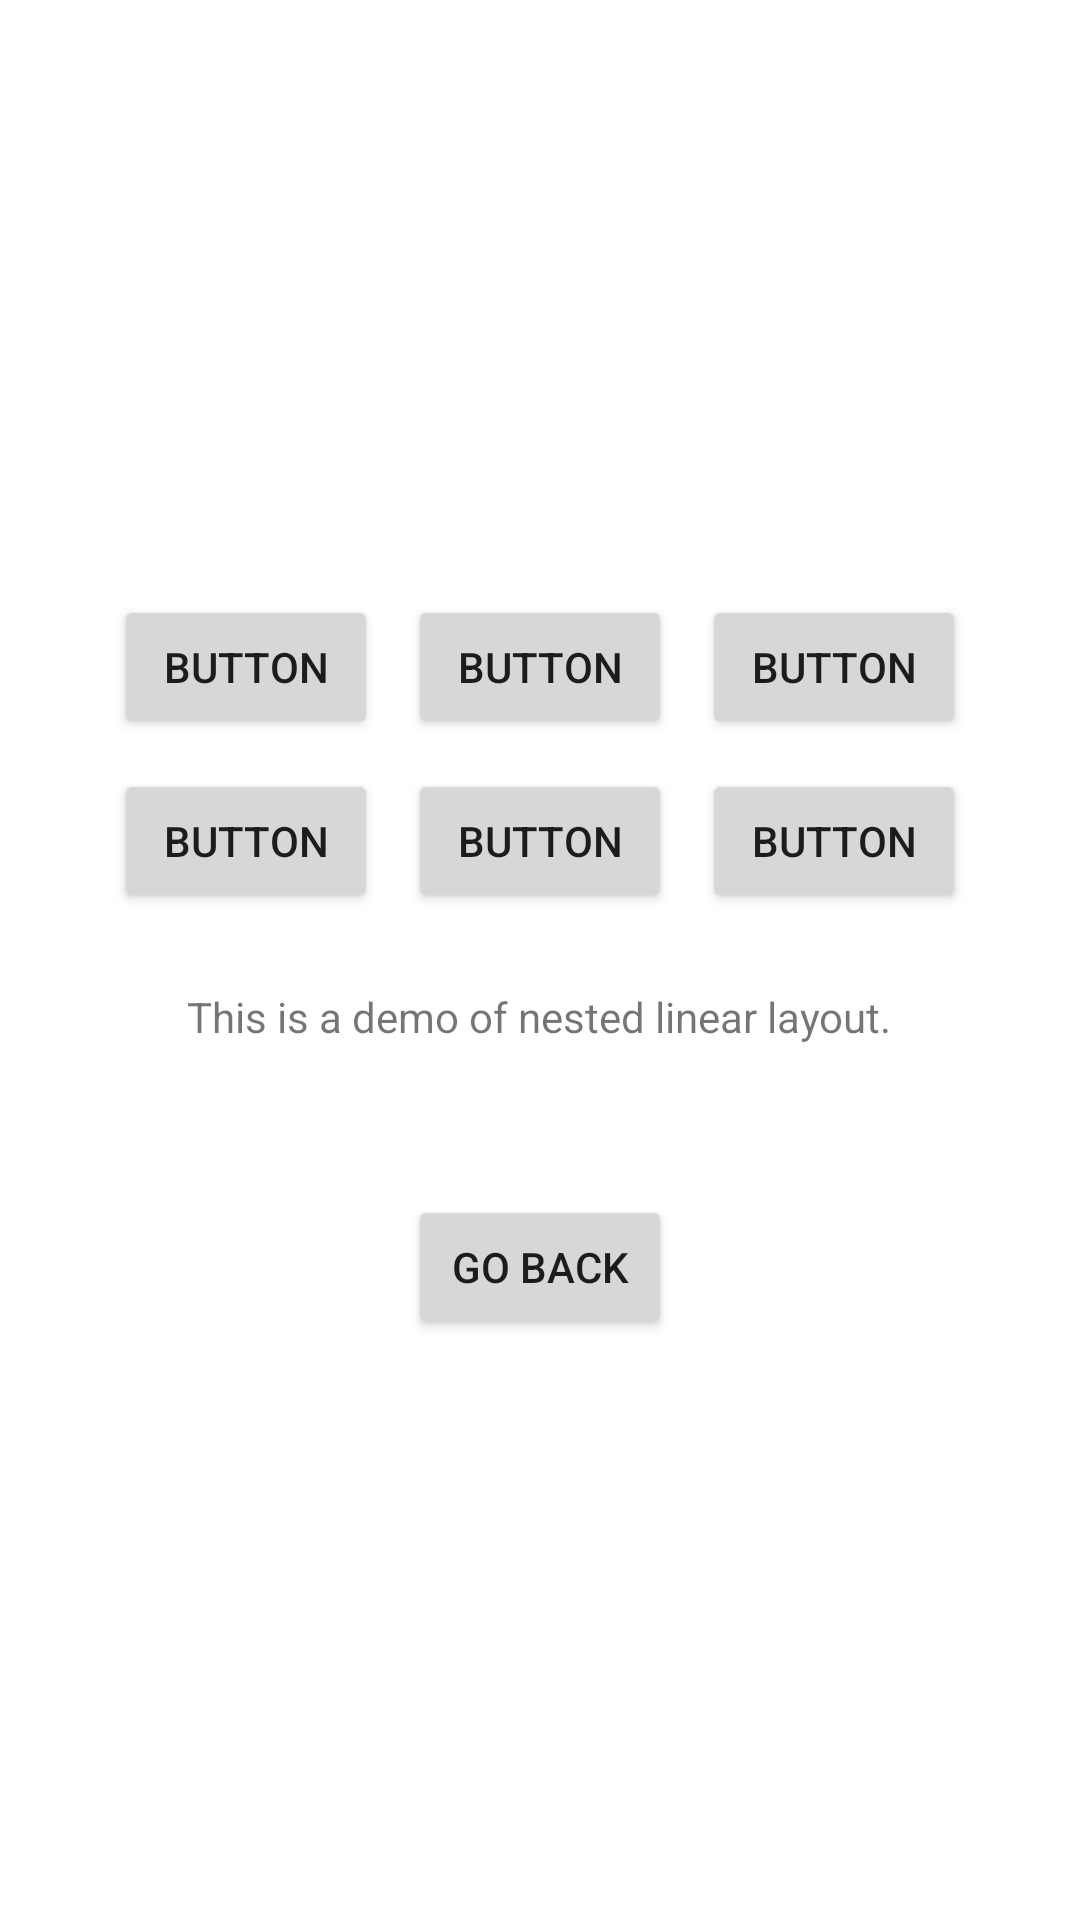

This screen was rendered from an Android layout file. Write that file and the resources it references.
<!-- AndroidManifest.xml: application theme Theme.MobileDemo -->
<!-- res/layout/activity_nested_layout.xml -->
<?xml version="1.0" encoding="utf-8"?>

<LinearLayout xmlns:android="http://schemas.android.com/apk/res/android"
    xmlns:tools="http://schemas.android.com/tools"
    android:layout_width="match_parent"
    android:layout_height="match_parent"
    android:gravity="center"
    android:orientation="vertical"
    tools:context=".NestedLayoutActivity">

    <LinearLayout
        android:layout_width="wrap_content"
        android:layout_height="wrap_content"
        android:orientation="horizontal">

        <Button
            android:id="@+id/button1"
            android:layout_width="wrap_content"
            android:layout_height="wrap_content"
            android:layout_margin="5dp"
            android:text="Button"/>

        <Button
            android:id="@+id/button2"
            android:layout_width="wrap_content"
            android:layout_height="wrap_content"
            android:layout_margin="5dp"
            android:text="Button"/>

        <Button
            android:id="@+id/button3"
            android:layout_width="wrap_content"
            android:layout_height="wrap_content"
            android:layout_margin="5dp"
            android:text="Button"/>

    </LinearLayout>

    <LinearLayout
        android:layout_width="wrap_content"
        android:layout_height="wrap_content"
        android:orientation="horizontal">

        <Button
            android:id="@+id/button4"
            android:layout_width="wrap_content"
            android:layout_height="wrap_content"
            android:layout_margin="5dp"
            android:text="Button" />

        <Button
            android:id="@+id/button5"
            android:layout_width="wrap_content"
            android:layout_height="wrap_content"
            android:layout_margin="5dp"
            android:text="Button" />

        <Button
            android:id="@+id/button6"
            android:layout_width="wrap_content"
            android:layout_height="wrap_content"
            android:layout_margin="5dp"
            android:text="Button" />

    </LinearLayout>

    <LinearLayout
        android:layout_width="wrap_content"
        android:layout_height="wrap_content"
        android:layout_gravity="center"
        android:layout_marginTop="20dp"
        android:orientation="vertical">

        <TextView
            android:layout_width="wrap_content"
            android:layout_height="wrap_content"
            android:text="This is a demo of nested linear layout." />

    </LinearLayout>


    <Button
        android:id="@+id/backButton"
        android:layout_width="wrap_content"
        android:layout_height="wrap_content"
        android:layout_marginTop="50dp"
        android:text="Go back" />


</LinearLayout>
<!-- resources referenced by this layout -->
<resources>
  <style name="Theme.MobileDemo" parent="Theme.MaterialComponents.DayNight.DarkActionBar">
          
          <item name="colorPrimary">@color/purple_500</item>
          <item name="colorPrimaryVariant">@color/purple_700</item>
          <item name="colorOnPrimary">@color/white</item>
          
          <item name="colorSecondary">@color/teal_200</item>
          <item name="colorSecondaryVariant">@color/teal_700</item>
          <item name="colorOnSecondary">@color/black</item>
          
          <item name="android:statusBarColor" tools:targetApi="l">?attr/colorPrimaryVariant</item>
          
      </style>
  <!-- not gathered from this repository: default colours our renderer supplied (Android Studio template values) -->
  <color name="purple_500">#FF6200EE</color>
  <color name="purple_700">#FF3700B3</color>
  <color name="teal_200">#FF03DAC5</color>
  <color name="teal_700">#FF018786</color>
  <color name="black">#FF000000</color>
  <color name="white">#FFFFFFFF</color>
</resources>
